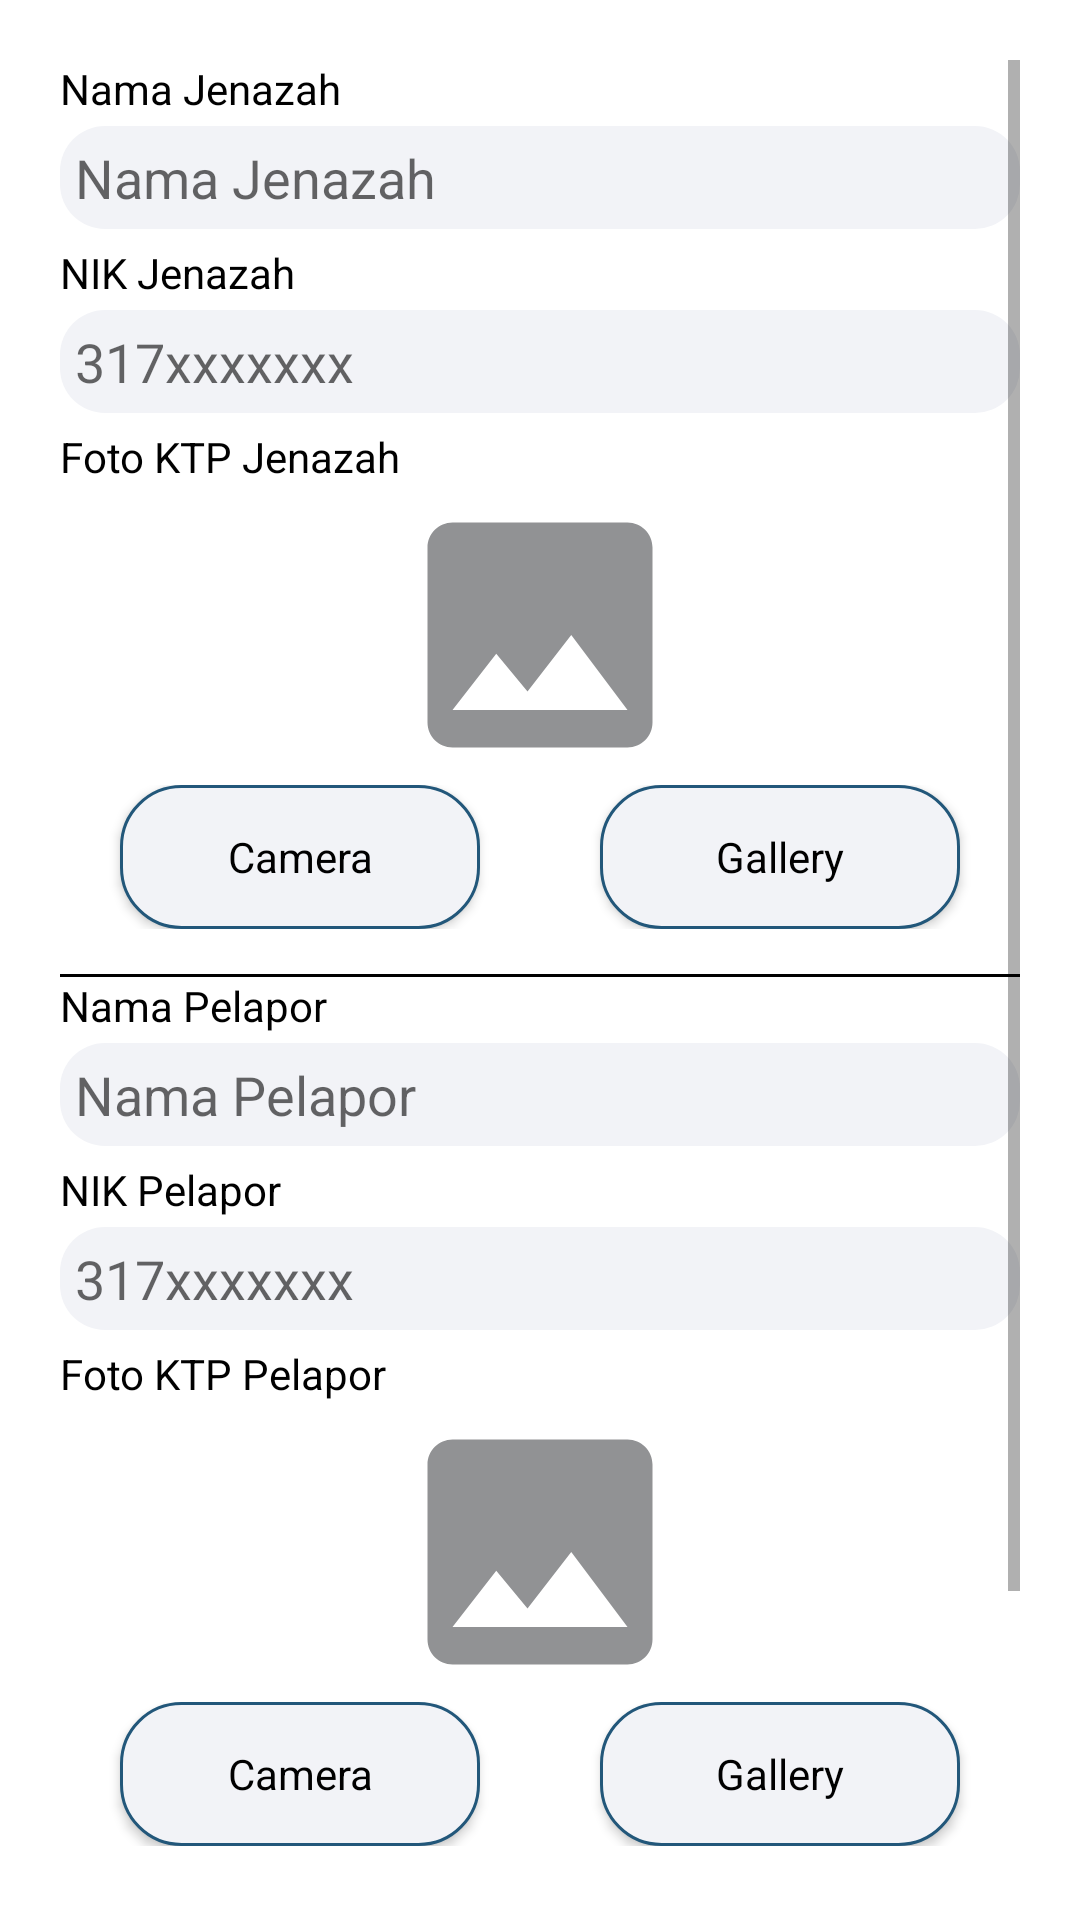

Android layout source for this screen:
<!-- AndroidManifest.xml: application theme Theme.PenakDe -->
<!-- res/layout/activity_death2.xml -->
<?xml version="1.0" encoding="utf-8"?>
<ScrollView xmlns:android="http://schemas.android.com/apk/res/android"
    xmlns:app="http://schemas.android.com/apk/res-auto"
    xmlns:tools="http://schemas.android.com/tools"
    android:layout_width="match_parent"
    android:layout_height="match_parent"
    android:padding="20dp"
    android:background="@color/white"
    tools:context=".view.death.DeathActivity2">

    <LinearLayout
        android:layout_width="match_parent"
        android:layout_height="wrap_content"
        android:orientation="vertical">
        <TextView
            style="@style/tv_fields"
            android:text="@string/nama_jenazah"
            android:id="@+id/tv_jenazah" />
        <EditText
            style="@style/edt_fields"
            android:background="@drawable/custom_edit_text"
            android:hint="@string/nama_jenazah"
            android:id="@+id/edt_nama_jenazah"
            android:inputType="text" />
        <TextView
            style="@style/tv_fields"
            android:text="@string/nik_jenazah"
            android:layout_marginTop="5dp"
            android:id="@+id/tv_nik_jenazah" />
        <EditText
            style="@style/edt_fields"
            android:background="@drawable/custom_edit_text"
            android:hint="@string/_317xxxxxxx"
            android:id="@+id/edt_nik_jenazah"
            android:inputType="number" />
        <TextView
            style="@style/tv_fields"
            android:layout_marginTop="5dp"
            android:text="@string/foto_ktp_jenazah" />
        <ImageView
            android:layout_width="match_parent"
            android:layout_height="100dp"
            android:id="@+id/img_ktp_jenazah"
            android:src="@drawable/ic_image" />
        <LinearLayout
            android:layout_width="match_parent"
            android:layout_height="wrap_content"
            android:orientation="horizontal">
            <androidx.appcompat.widget.AppCompatButton
                style="@style/btn_fields"
                android:id="@+id/btn_camera_jenazah"
                android:text="@string/camera"
                android:background="@drawable/rounded_button"
                android:layout_weight="1"
                android:layout_marginStart="20dp"
                android:layout_marginEnd="20dp"/>
            <androidx.appcompat.widget.AppCompatButton
                style="@style/btn_fields"
                android:id="@+id/btn_gallery_jenazah"
                android:text="@string/gallery"
                android:background="@drawable/rounded_button"
                android:layout_weight="1"
                android:layout_marginStart="20dp"
                android:layout_marginEnd="20dp"/>
        </LinearLayout>

        <View
            android:layout_marginTop="15dp"
            android:layout_width="match_parent"
            android:layout_height="1dp"
            android:background="@color/black" />

        <TextView
            style="@style/tv_fields"
            android:text="@string/nama_pelapor"
            android:id="@+id/tv_pelapor" />
        <EditText
            style="@style/edt_fields"
            android:background="@drawable/custom_edit_text"
            android:hint="@string/nama_pelapor"
            android:id="@+id/edt_nama_pelapor"
            android:inputType="text" />
        <TextView
            style="@style/tv_fields"
            android:text="@string/nik_pelapor"
            android:layout_marginTop="5dp"
            android:id="@+id/tv_nik_pelapor" />
        <EditText
            style="@style/edt_fields"
            android:background="@drawable/custom_edit_text"
            android:hint="@string/_317xxxxxxx"
            android:id="@+id/edt_nik_pelapor"
            android:inputType="number" />
        <TextView
            style="@style/tv_fields"
            android:layout_marginTop="5dp"
            android:text="@string/foto_ktp_pelapor" />
        <ImageView
            android:layout_width="match_parent"
            android:layout_height="100dp"
            android:id="@+id/img_ktp_pelapor"
            android:src="@drawable/ic_image" />
        <LinearLayout
            android:layout_width="match_parent"
            android:layout_height="wrap_content"
            android:orientation="horizontal">
            <androidx.appcompat.widget.AppCompatButton
                style="@style/btn_fields"
                android:id="@+id/btn_camera_pelapor"
                android:text="@string/camera"
                android:background="@drawable/rounded_button"
                android:layout_weight="1"
                android:layout_marginStart="20dp"
                android:layout_marginEnd="20dp"/>
            <androidx.appcompat.widget.AppCompatButton
                style="@style/btn_fields"
                android:id="@+id/btn_gallery_pelapor"
                android:text="@string/gallery"
                android:background="@drawable/rounded_button"
                android:layout_weight="1"
                android:layout_marginStart="20dp"
                android:layout_marginEnd="20dp"/>
        </LinearLayout>

        <View
            android:layout_marginTop="15dp"
            android:layout_width="match_parent"
            android:layout_height="1dp"
            android:background="@color/black" />


        <TextView
            style="@style/tv_fields"
            android:text="@string/nomor_kontak_pelapor"
            android:layout_marginTop="5dp"
            android:id="@+id/tv_kontak_pelapor" />

        <EditText
            style="@style/edt_fields"
            android:background="@drawable/custom_edit_text"
            android:hint="@string/_081xxxxxxxx"
            android:id="@+id/edt_kontak_pelapor"
            android:inputType="number" />

        <androidx.appcompat.widget.AppCompatButton
            android:layout_width="wrap_content"
            android:layout_height="40dp"
            android:id="@+id/btn_continue"
            android:text="@string/lanjutkan"
            android:layout_gravity="center"
            android:layout_marginTop="20dp"
            android:background="@drawable/custom_button"
            style="@style/btn_continue" />
    </LinearLayout>
</ScrollView>
<!-- resources referenced by this layout -->
<resources>
  <color name="black">#FF000000</color>
  <color name="white">#FFFFFFFF</color>
  <!-- drawable ic_image (drawable) -->
  <vector android:height="24dp" android:tint="#919294"
      android:viewportHeight="24" android:viewportWidth="24"
      android:width="24dp" xmlns:android="http://schemas.android.com/apk/res/android">
      <path android:fillColor="@android:color/white" android:pathData="M21,19V5c0,-1.1 -0.9,-2 -2,-2H5c-1.1,0 -2,0.9 -2,2v14c0,1.1 0.9,2 2,2h14c1.1,0 2,-0.9 2,-2zM8.5,13.5l2.5,3.01L14.5,12l4.5,6H5l3.5,-4.5z"/>
  </vector>
  <!-- drawable rounded_button (drawable) -->
  <?xml version="1.0" encoding="utf-8"?>
  <shape xmlns:android="http://schemas.android.com/apk/res/android">
      <corners  android:radius="20dp"/>
      <solid android:color="@color/gray" />
      <stroke android:color="@color/blue" android:width="1dp" />
  </shape>
  <string name="_081xxxxxxxx">081xxxxxxxx</string>
  <string name="_317xxxxxxx">317xxxxxxx</string>
  <string name="camera">Camera</string>
  <string name="foto_ktp_jenazah">Foto KTP Jenazah</string>
  <string name="foto_ktp_pelapor">Foto KTP Pelapor</string>
  <string name="gallery">Gallery</string>
  <string name="lanjutkan">Lanjutkan</string>
  <string name="nama_jenazah">Nama Jenazah</string>
  <string name="nama_pelapor">Nama Pelapor</string>
  <string name="nik_jenazah">NIK Jenazah</string>
  <string name="nik_pelapor">NIK Pelapor</string>
  <string name="nomor_kontak_pelapor">Nomor Kontak Pelapor</string>
  <style name="btn_continue">
          <item name="backgroundTint">@color/blue</item>
          <item name="android:textColor">@color/white</item>
          <item name="android:paddingRight">20dp</item>
          <item name="android:paddingLeft">20dp</item>
          <item name="textAllCaps">false</item>
          <item name="fontFamily">@font/poppins_semibold</item>
      </style>
  <style name="btn_fields">
          <item name="fontFamily">@font/poppins_semibold</item>
          <item name="android:textColor">@color/black</item>
          <item name="textAllCaps">false</item>
          <item name="android:layout_width">wrap_content</item>
          <item name="android:layout_height">wrap_content</item>
      </style>
  <style name="edt_fields">
          <item name="android:layout_width">match_parent</item>
          <item name="android:layout_height">wrap_content</item>
          <item name="android:layout_marginTop">3dp</item>
          <item name="android:padding">5dp</item>
      </style>
  <style name="tv_fields">
          <item name="fontFamily">@font/poppins_regular</item>
          <item name="android:textColor">@color/black</item>
          <item name="android:textSize">14sp</item>
          <item name="android:layout_height">wrap_content</item>
          <item name="android:layout_width">wrap_content</item>
      </style>
  <style name="Theme.PenakDe" parent="Theme.MaterialComponents.Light.DarkActionBar">
          
          <item name="colorPrimary">@color/blue</item>
          <item name="colorPrimaryVariant">@color/blue</item>
          <item name="colorOnPrimary">@color/white</item>
          
          <item name="colorSecondary">@color/teal_200</item>
          <item name="colorSecondaryVariant">@color/teal_700</item>
          <item name="colorOnSecondary">@color/black</item>
          
          <item name="android:statusBarColor" tools:targetApi="l">?attr/colorPrimaryVariant</item>
          
      </style>
  <color name="blue">#22577A</color>
  <color name="gray">#F2F3F7</color>
  <color name="teal_200">#FF03DAC5</color>
  <color name="teal_700">#FF018786</color>
</resources>
